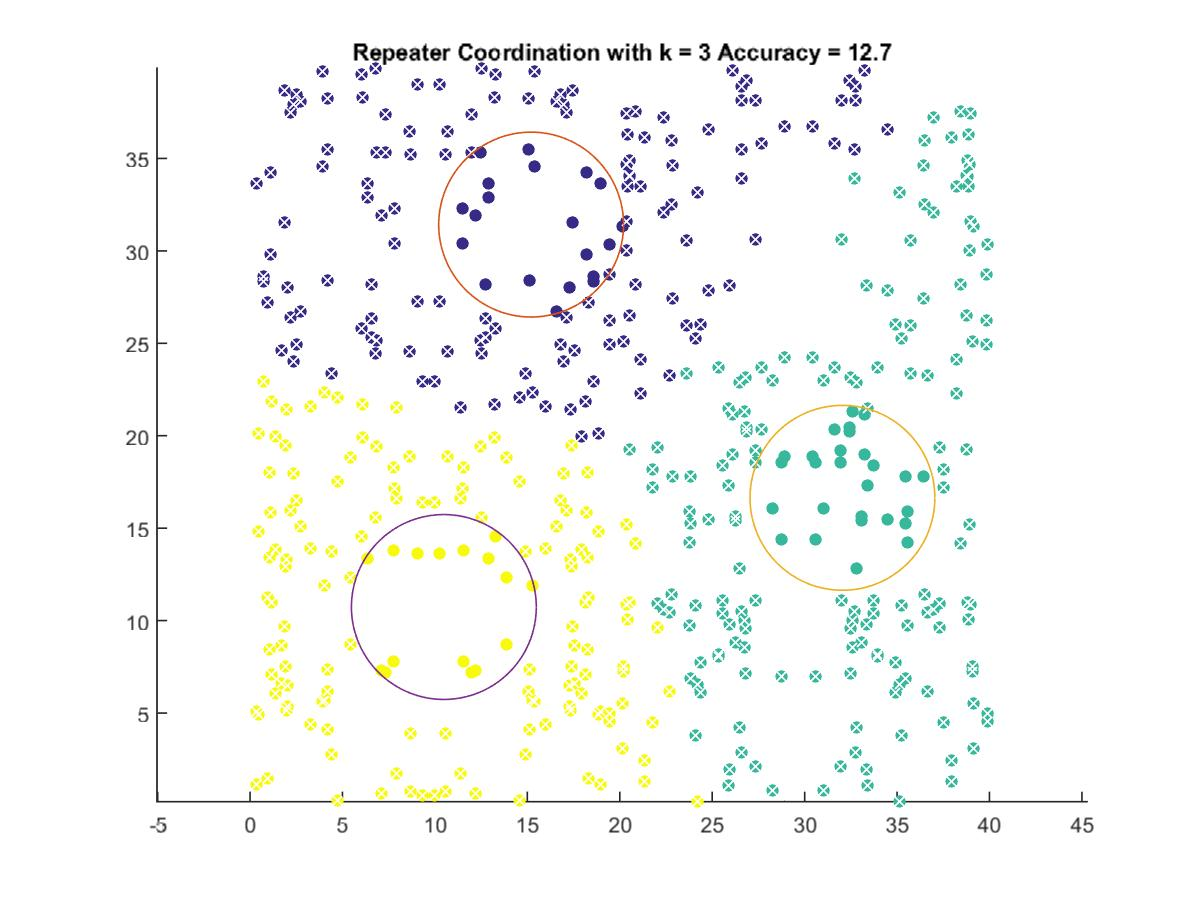

Values plotted in this chart, from the file beside it:
15.205, 31.423
32.05, 16.64
10.48, 10.73
